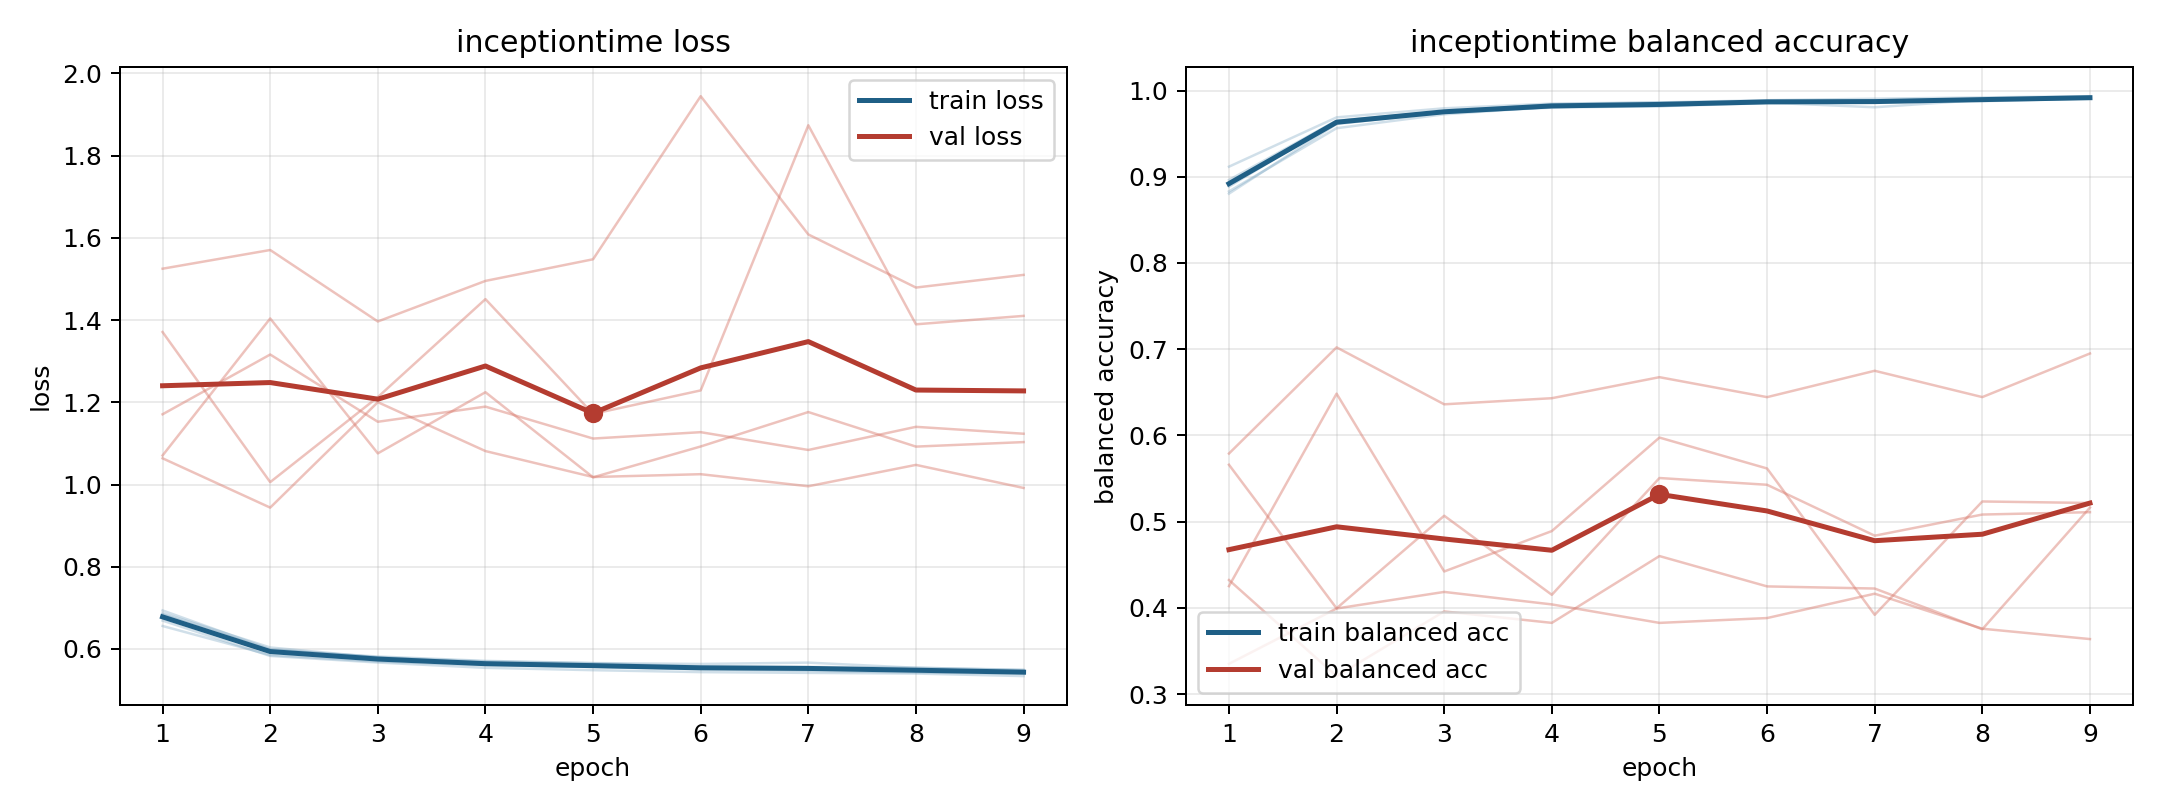

Values plotted in this chart, from the file beside it:
model, fold, epoch, train_loss, train_balanced_accuracy, val_loss, val_balanced_accuracy
inceptiontime, 1, 1, 0.669, 0.8962, 1.371, 0.4253
inceptiontime, 1, 2, 0.583, 0.9652, 1.006, 0.6485
inceptiontime, 1, 3, 0.567, 0.9759, 1.213, 0.4423
inceptiontime, 1, 4, 0.554, 0.984, 1.451, 0.4892
inceptiontime, 1, 5, 0.5483, 0.9862, 1.172, 0.5976
inceptiontime, 1, 6, 0.5436, 0.9871, 1.229, 0.5617
inceptiontime, 1, 7, 0.5418, 0.9885, 1.874, 0.3921
inceptiontime, 1, 8, 0.5401, 0.9896, 1.39, 0.5235
inceptiontime, 1, 9, 0.5339, 0.9914, 1.41, 0.5217
inceptiontime, 2, 1, 0.6844, 0.8885, 1.071, 0.5661
inceptiontime, 2, 2, 0.5971, 0.9645, 1.404, 0.3996
inceptiontime, 2, 3, 0.5816, 0.9744, 1.076, 0.5069
inceptiontime, 2, 4, 0.571, 0.9807, 1.224, 0.4153
inceptiontime, 2, 5, 0.5656, 0.9832, 1.017, 0.5507
inceptiontime, 2, 6, 0.5634, 0.9859, 1.093, 0.5428
inceptiontime, 2, 7, 0.5667, 0.9806, 1.176, 0.4838
inceptiontime, 2, 8, 0.5542, 0.9892, 1.092, 0.5083
inceptiontime, 2, 9, 0.5493, 0.9917, 1.103, 0.5111
inceptiontime, 3, 1, 0.6558, 0.9117, 1.525, 0.3352
inceptiontime, 3, 2, 0.5852, 0.9689, 1.57, 0.3994
inceptiontime, 3, 3, 0.5695, 0.9794, 1.397, 0.4186
inceptiontime, 3, 4, 0.5603, 0.9848, 1.495, 0.4041
inceptiontime, 3, 5, 0.5561, 0.9862, 1.548, 0.3827
inceptiontime, 3, 6, 0.5506, 0.9887, 1.945, 0.3883
inceptiontime, 3, 7, 0.5469, 0.9905, 1.608, 0.4165
inceptiontime, 3, 8, 0.5426, 0.992, 1.479, 0.3759
inceptiontime, 3, 9, 0.5403, 0.9934, 1.51, 0.3639
inceptiontime, 4, 1, 0.6937, 0.8804, 1.064, 0.5791
inceptiontime, 4, 2, 0.5993, 0.9612, 0.9438, 0.7022
inceptiontime, 4, 3, 0.5797, 0.9746, 1.2, 0.6361
inceptiontime, 4, 4, 0.5696, 0.9801, 1.081, 0.6432
inceptiontime, 4, 5, 0.5653, 0.9819, 1.018, 0.6676
inceptiontime, 4, 6, 0.5574, 0.9871, 1.025, 0.6445
inceptiontime, 4, 7, 0.5563, 0.9881, 0.9957, 0.675
inceptiontime, 4, 8, 0.5544, 0.9889, 1.048, 0.6445
inceptiontime, 4, 9, 0.5485, 0.9911, 0.9916, 0.6951
inceptiontime, 5, 1, 0.687, 0.883, 1.171, 0.4324
inceptiontime, 5, 2, 0.6036, 0.9563, 1.316, 0.321
inceptiontime, 5, 3, 0.5794, 0.9724, 1.153, 0.396
inceptiontime, 5, 4, 0.5658, 0.9811, 1.189, 0.3827
inceptiontime, 5, 5, 0.5616, 0.9818, 1.112, 0.4602
inceptiontime, 5, 6, 0.5554, 0.9853, 1.127, 0.425
inceptiontime, 5, 7, 0.5513, 0.9882, 1.084, 0.4225
inceptiontime, 5, 8, 0.5499, 0.9876, 1.14, 0.3753
inceptiontime, 5, 9, 0.5453, 0.9907, 1.124, 0.5164
